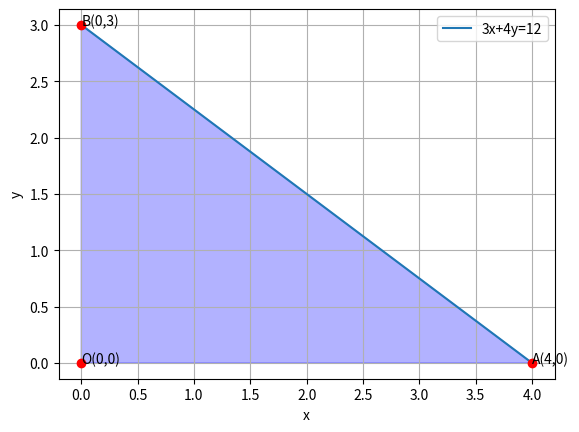

Generate this figure with matplotlib:
# -*- coding: utf-8 -*-
"""Assignment9

Automatically generated by Colaboratory.

Original file is located at
    https://colab.research.google.com/<link-removed>
"""

# -*- coding: utf-8 -*-
"""Assignment-8
Automatically generated by Colaboratory.
Original file is located at
    https://colab.research.google.com/<link-removed>
"""

import numpy as np
import matplotlib.pyplot as plt
 
#Generate line points
def line_gen(A,B):
  len =10
  dim = A.shape[0]
  x_AB = np.zeros((dim,len))
  lam_1 = np.linspace(0,1,len)
  for i in range(len):
    temp1 = A + lam_1[i]*(B-A)
    x_AB[:,i]= temp1.T
  return x_AB
 
#Plotting line 3x+4y = 12
A=np.array([4,0])
B=np.array([0,3])
AB=line_gen(A,B)
plt.plot(AB[0,:],AB[1,:],label='3x+4y=12')
 
#Shading Required Region
x1=[4,0,0,0]
y1=[0,3,0,0]
plt.fill(x1,y1,color='blue',alpha=0.3)
 
 
#Labelling points
plt.plot(4,0,'o',color='r')
plt.text(4,0,'A(4,0)')
plt.plot(0,0,'o',color='r')
plt.text(0,0,'O(0,0)')
plt.plot(0,3,'o',color='r')
plt.text(0,3,'B(0,3)')
 
plt.xlabel('x')
plt.ylabel('y')
plt.legend(loc='best')
plt.grid() # minor
plt.axis('equal')
plt.show()

